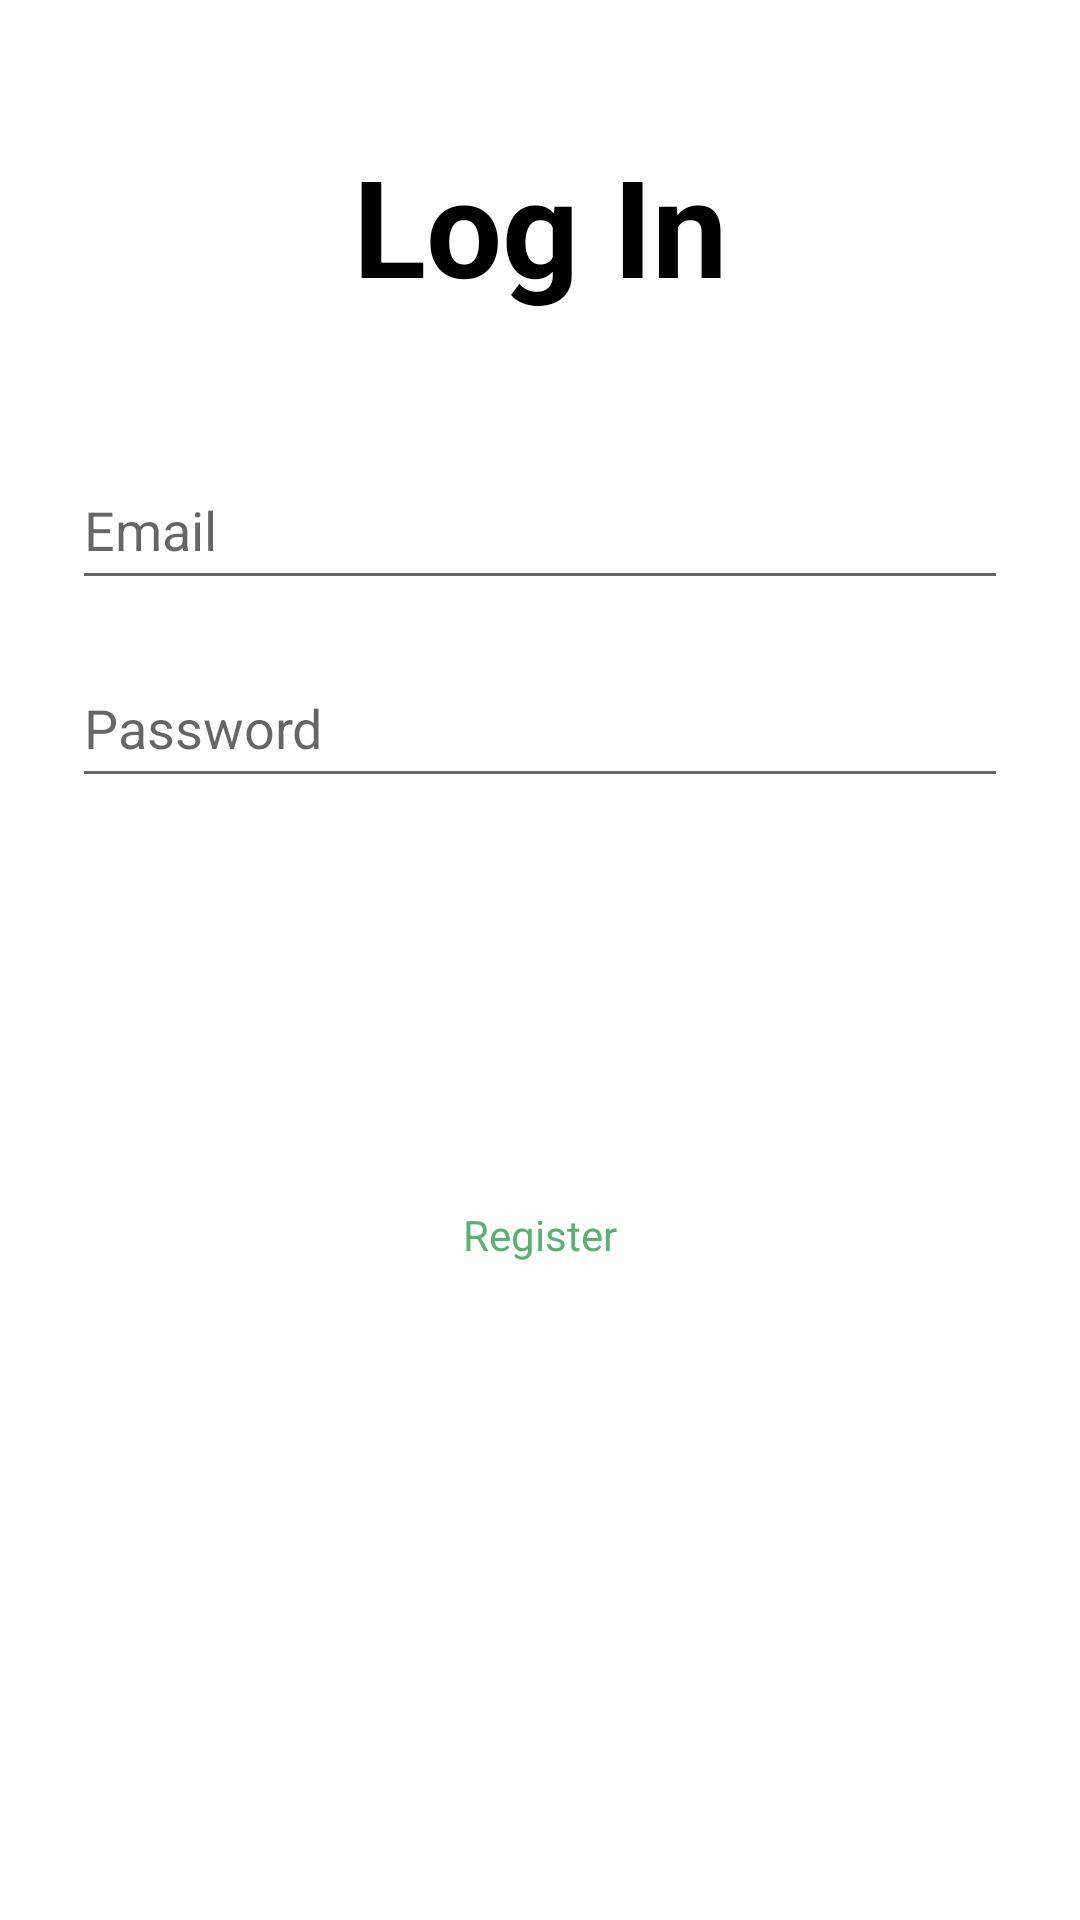

The Android layout XML behind this screen, and the referenced resources:
<!-- AndroidManifest.xml: application theme AppTheme -->
<!-- res/layout/activity_login.xml -->
<?xml version="1.0" encoding="utf-8"?>

<androidx.constraintlayout.widget.ConstraintLayout xmlns:android="http://schemas.android.com/apk/res/android"
    xmlns:app="http://schemas.android.com/apk/res-auto"
    xmlns:tools="http://schemas.android.com/tools"
    android:layout_width="match_parent"
    android:layout_height="match_parent"
    android:background="#FFFFFF">

    <EditText
        android:id="@+id/email_edittext_login"
        android:layout_width="0dp"
        android:layout_height="50dp"
        android:layout_marginStart="24dp"
        android:layout_marginLeft="24dp"
        android:layout_marginTop="150dp"
        android:layout_marginEnd="24dp"
        android:layout_marginRight="24dp"
        android:ems="10"
        android:hint="Email"
        android:inputType="textEmailAddress"
        app:layout_constraintEnd_toEndOf="parent"
        app:layout_constraintStart_toStartOf="parent"
        app:layout_constraintTop_toTopOf="parent" />

    <EditText
        android:id="@+id/password_edittext_login"
        android:layout_width="0dp"
        android:layout_height="50dp"
        android:layout_marginTop="16dp"
        android:ems="10"
        android:hint="Password"
        android:inputType="textPassword"
        app:layout_constraintEnd_toEndOf="@+id/email_edittext_login"
        app:layout_constraintStart_toStartOf="@+id/email_edittext_login"
        app:layout_constraintTop_toBottomOf="@+id/email_edittext_login" />

    <Button
        android:id="@+id/login_button_login"
        android:layout_width="0dp"
        android:layout_height="wrap_content"
        android:layout_marginTop="80dp"
        android:background="@drawable/circle_green_button"
        android:text="Log In"
        android:textColor="#FFFFFF"
        app:layout_constraintEnd_toEndOf="@+id/password_edittext_login"
        app:layout_constraintStart_toStartOf="@+id/password_edittext_login"
        app:layout_constraintTop_toBottomOf="@+id/password_edittext_login" />

    <TextView
        android:id="@+id/textView3"
        android:layout_width="wrap_content"
        android:layout_height="wrap_content"
        android:text="Log In"
        android:textColor="#000000"
        android:textSize="45sp"
        android:textStyle="bold"
        app:layout_constraintBottom_toTopOf="@+id/email_edittext_login"
        app:layout_constraintEnd_toEndOf="parent"
        app:layout_constraintStart_toStartOf="parent"
        app:layout_constraintTop_toTopOf="parent" />

    <TextView
        android:id="@+id/back_to_register_textview"
        android:layout_width="wrap_content"
        android:layout_height="wrap_content"
        android:layout_marginTop="8dp"
        android:text="Register"
        android:textColor="@color/colorPrimary"
        app:layout_constraintEnd_toEndOf="@+id/login_button_login"
        app:layout_constraintStart_toStartOf="@+id/login_button_login"
        app:layout_constraintTop_toBottomOf="@+id/login_button_login" />

</androidx.constraintlayout.widget.ConstraintLayout>
<!-- resources referenced by this layout -->
<resources>
  <color name="colorPrimary">#5DB075</color>
  <style name="AppTheme" parent="Theme.AppCompat.Light.DarkActionBar">
          
          <item name="colorPrimary">@color/colorPrimary</item>
          <item name="colorPrimaryDark">@color/colorPrimaryDark</item>
          <item name="colorAccent">@color/colorAccent</item>
      </style>
  <color name="colorPrimaryDark">#21472c</color>
  <color name="colorAccent">#9effba</color>
</resources>
